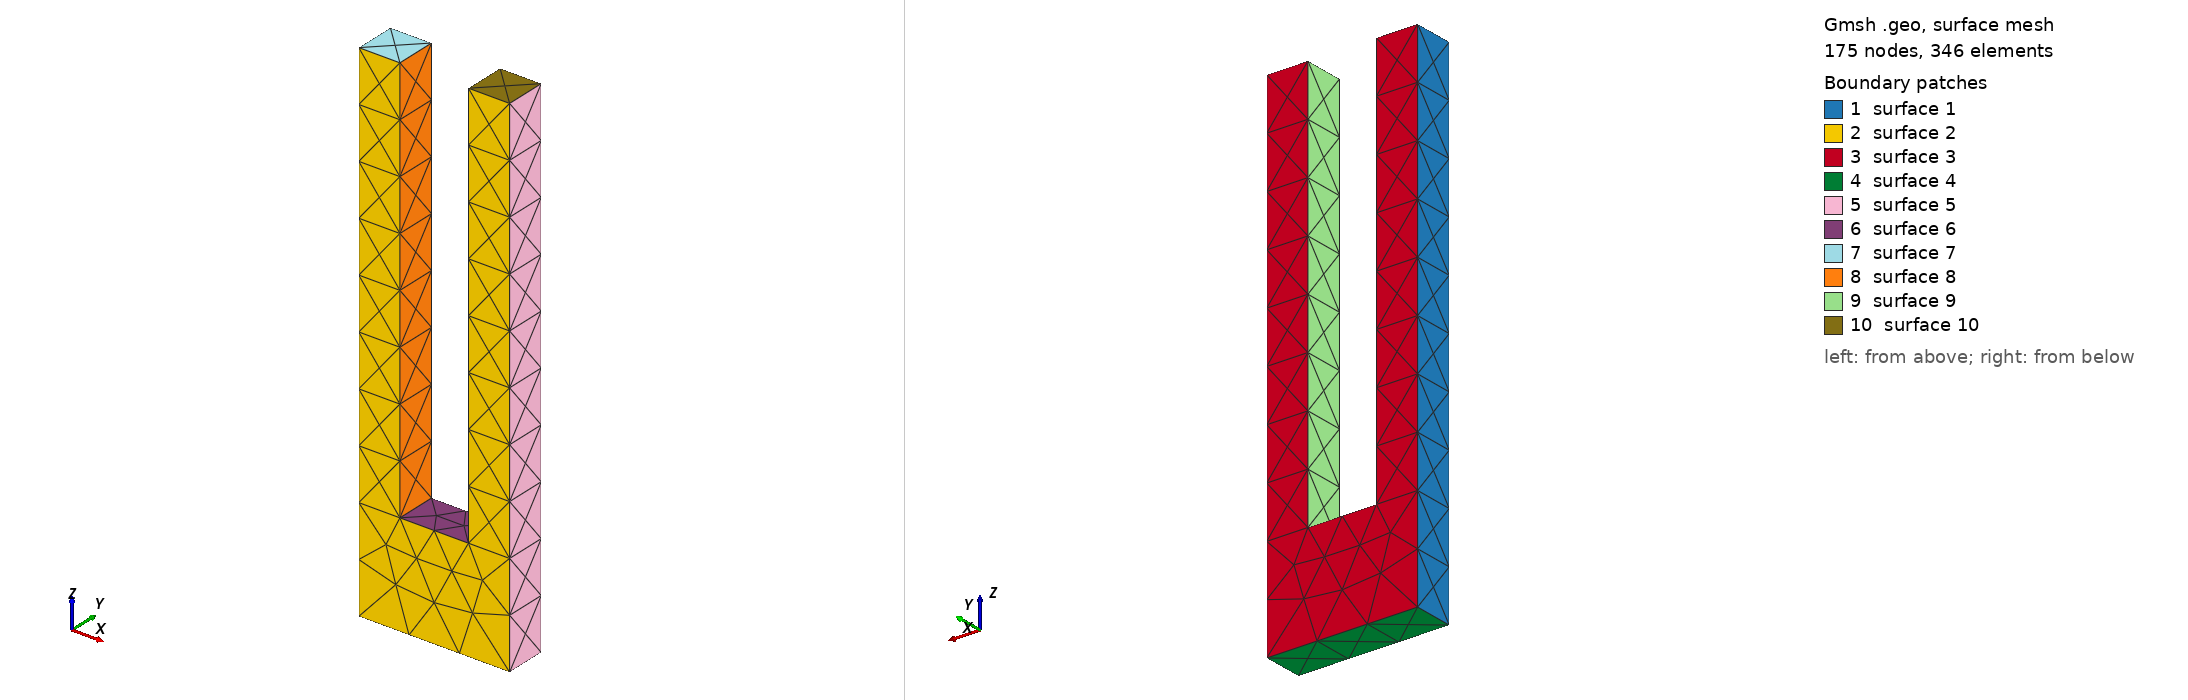

Gmsh geometry script, surface-meshed: 175 nodes, 346 surface elements. Boundary patches (legend numbers): 1 surface 1, 2 surface 2, 3 surface 3, 4 surface 4, 5 surface 5, 6 surface 6, 7 surface 7, 8 surface 8, 9 surface 9, 10 surface 10. Left view from above one corner, right view from below the opposite corner. The script declares no physical surfaces, so the legend lists its geometric surfaces. The drawing asked Gmsh for element sizes between 1% and 20% of the model's largest extent; the script's own settings can give other sizes.

=== fork_cl4.geo (drawn) ===
SetFactory("OpenCASCADE");
Mesh.CharacteristicLengthMax = 0.004;
Box(1) = {0, 0, 0, 0.022, 0.006, 0.015};                       // base
Box(2) = {0, 0, 0.015, 0.006, 0.006, 0.06};                    // prong A
Box(3) = {0.016, 0, 0.015, 0.006, 0.006, 0.06};                 // prong B
BooleanUnion{ Volume{1}; Delete; }{ Volume{2,3}; Delete; }
Physical Volume("fork") = {1};
